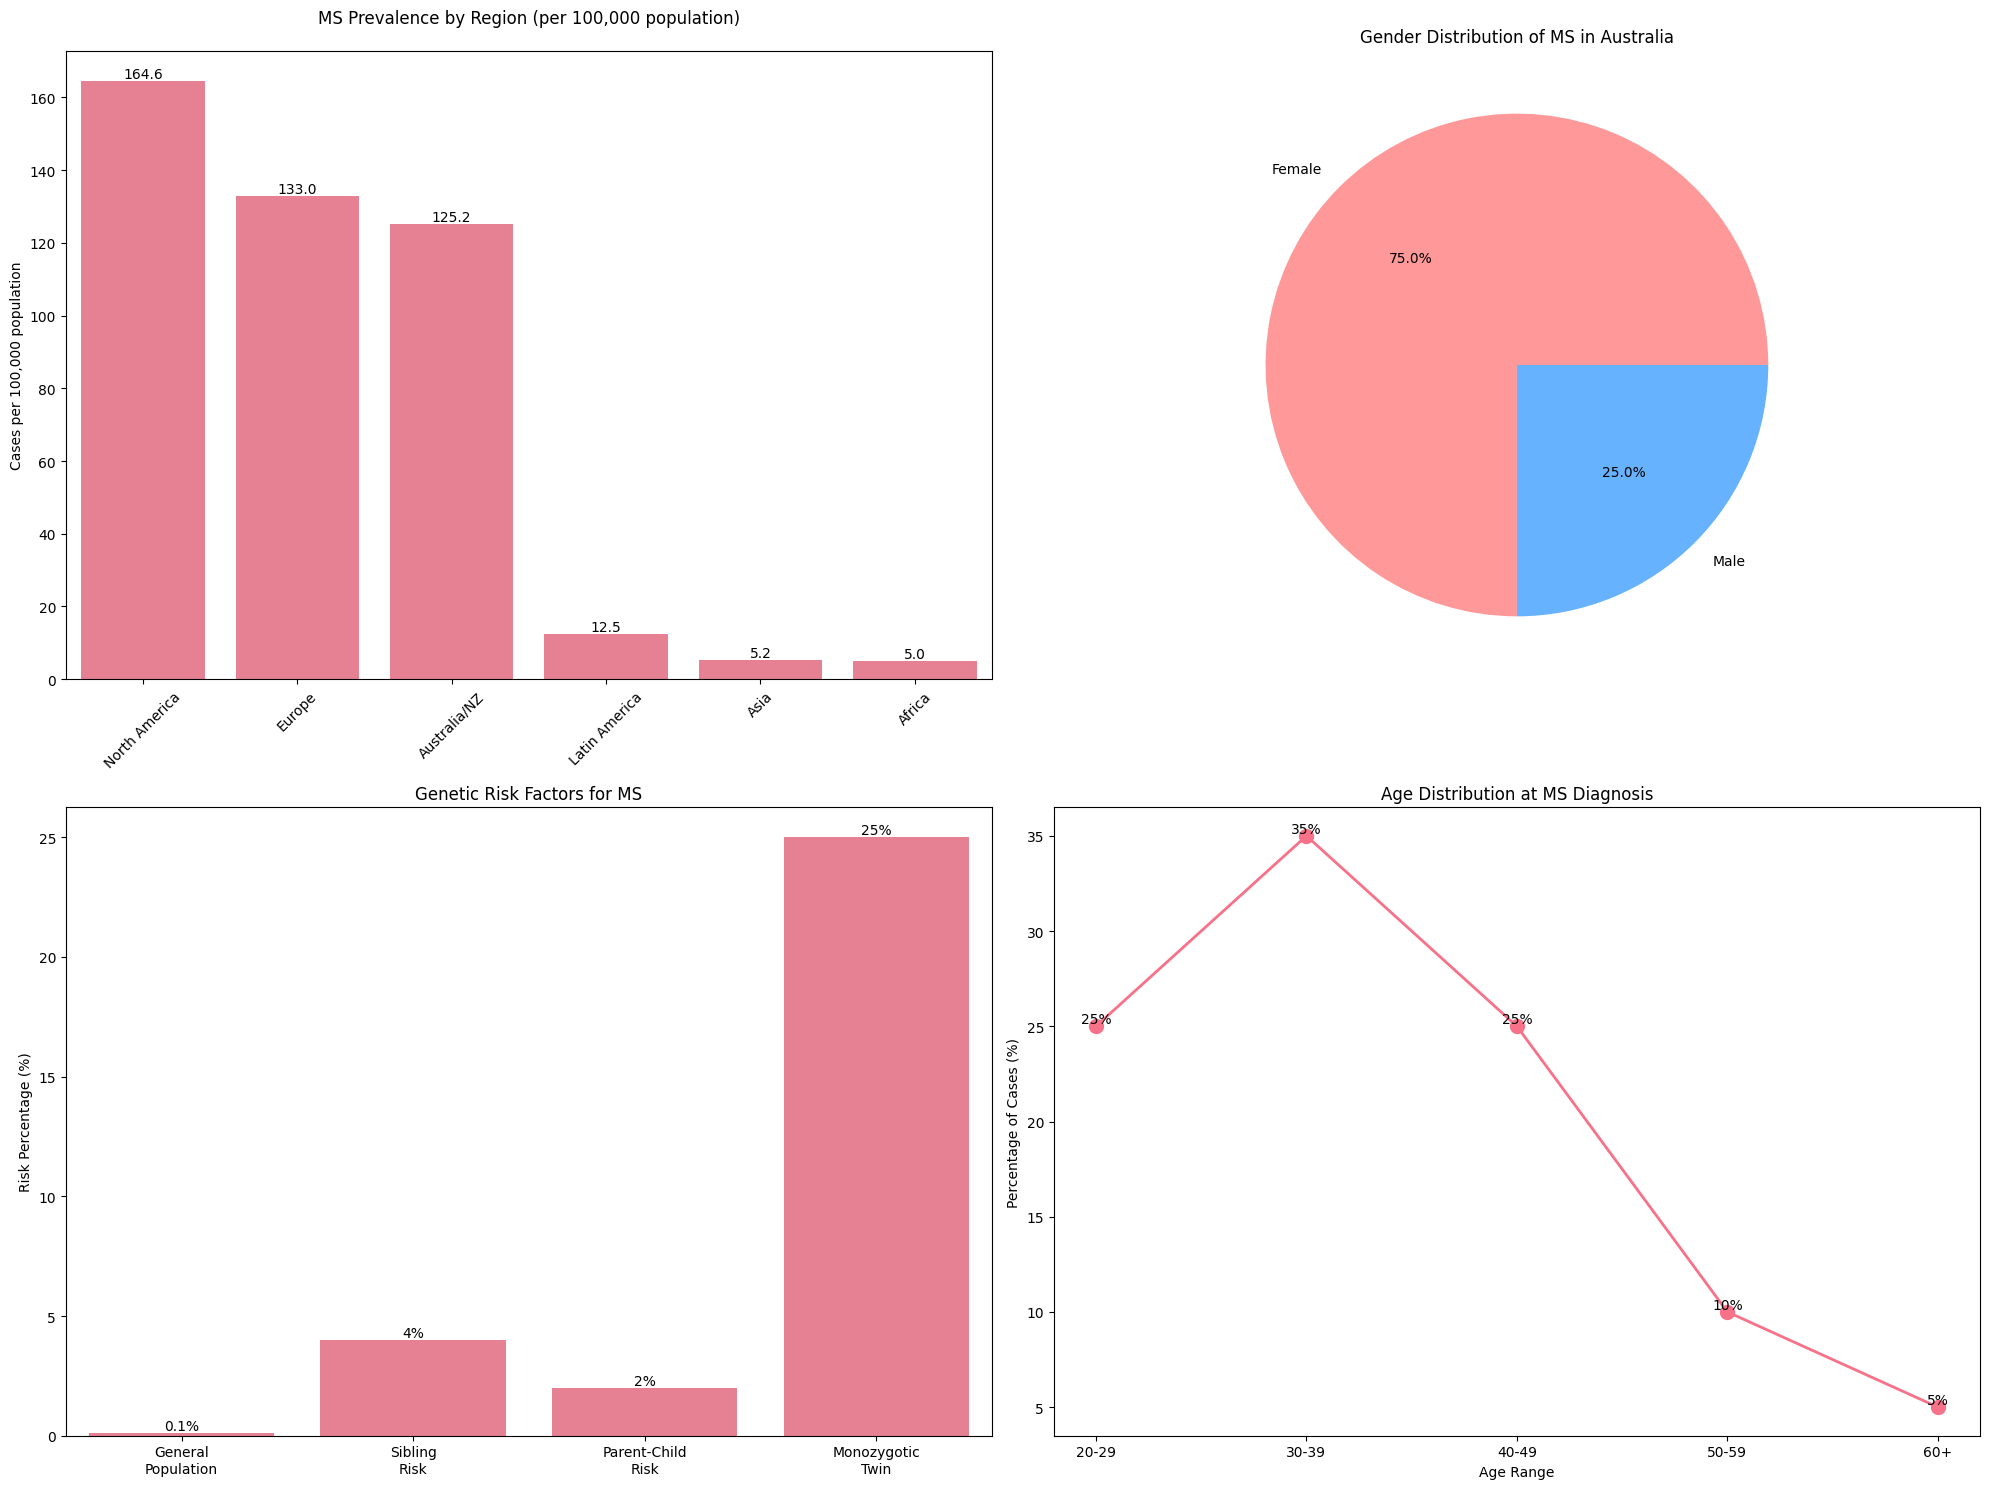

Generate this figure with matplotlib:
import pandas as pd
import matplotlib.pyplot as plt
import seaborn as sns
import numpy as np

# Set basic style parameters
plt.style.use('default')
sns.set_palette("husl")

# Create figure with multiple subplots
fig = plt.figure(figsize=(20, 15))

# 1. Regional Prevalence Data
regions = ['North America', 'Europe', 'Australia/NZ', 'Latin America', 'Asia', 'Africa']
prevalence = [164.6, 133.0, 125.2, 12.5, 5.2, 5.0]

ax1 = plt.subplot(2, 2, 1)
bars = sns.barplot(x=regions, y=prevalence)
plt.title('MS Prevalence by Region (per 100,000 population)', pad=20)
plt.xticks(rotation=45)
plt.ylabel('Cases per 100,000 population')
for i, v in enumerate(prevalence):
    plt.text(i, v, f'{v}', ha='center', va='bottom')

# 2. Gender Distribution in Australia
ax2 = plt.subplot(2, 2, 2)
gender_data = [75, 25]  # 3:1 ratio (75% female, 25% male)
plt.pie(gender_data, labels=['Female', 'Male'], autopct='%1.1f%%', colors=['#FF9999', '#66B2FF'])
plt.title('Gender Distribution of MS in Australia')

# 3. Genetic Risk Factors
ax3 = plt.subplot(2, 2, 3)
risk_categories = ['General\nPopulation', 'Sibling\nRisk', 'Parent-Child\nRisk', 'Monozygotic\nTwin']
risk_percentages = [0.1, 4, 2, 25]  # Approximate values
bars = sns.barplot(x=risk_categories, y=risk_percentages)
plt.title('Genetic Risk Factors for MS')
plt.ylabel('Risk Percentage (%)')
for i, v in enumerate(risk_percentages):
    plt.text(i, v, f'{v}%', ha='center', va='bottom')

# 4. Age Distribution
ax4 = plt.subplot(2, 2, 4)
age_ranges = ['20-29', '30-39', '40-49', '50-59', '60+']
age_distribution = [25, 35, 25, 10, 5]  # Approximate distribution
plt.plot(age_ranges, age_distribution, marker='o', linewidth=2, markersize=10)
plt.title('Age Distribution at MS Diagnosis')
plt.ylabel('Percentage of Cases (%)')
plt.xlabel('Age Range')
for i, v in enumerate(age_distribution):
    plt.text(i, v, f'{v}%', ha='center', va='bottom')

plt.tight_layout()
plt.show()

# Create tables with additional data
ms_data = {
    'Category': ['Global MS Population', 'Australian MS Population', 'Average Age of Diagnosis', 
                'Annual Cost (AUD)', 'EBV Positive Rate'],
    'Value': ['2.8 million', '25,600+', '32 years', '$1.75 billion', '99.5%']
}

risk_factors = {
    'Risk Factor': ['HLA-DRB1*15:01 (Heterozygous)', 'HLA-DRB1*15:01 (Homozygous)', 
                   'Vitamin D Deficiency', 'EBV Infection'],
    'Risk Increase': ['3-fold', '6-fold', '2-fold', 'Significant association']
}

# Convert to DataFrames
ms_df = pd.DataFrame(ms_data)
risk_df = pd.DataFrame(risk_factors)

# Display tables
print("\nMS Key Statistics:")
print(ms_df.to_string(index=False))
print("\nRisk Factor Analysis:")
print(risk_df.to_string(index=False))
